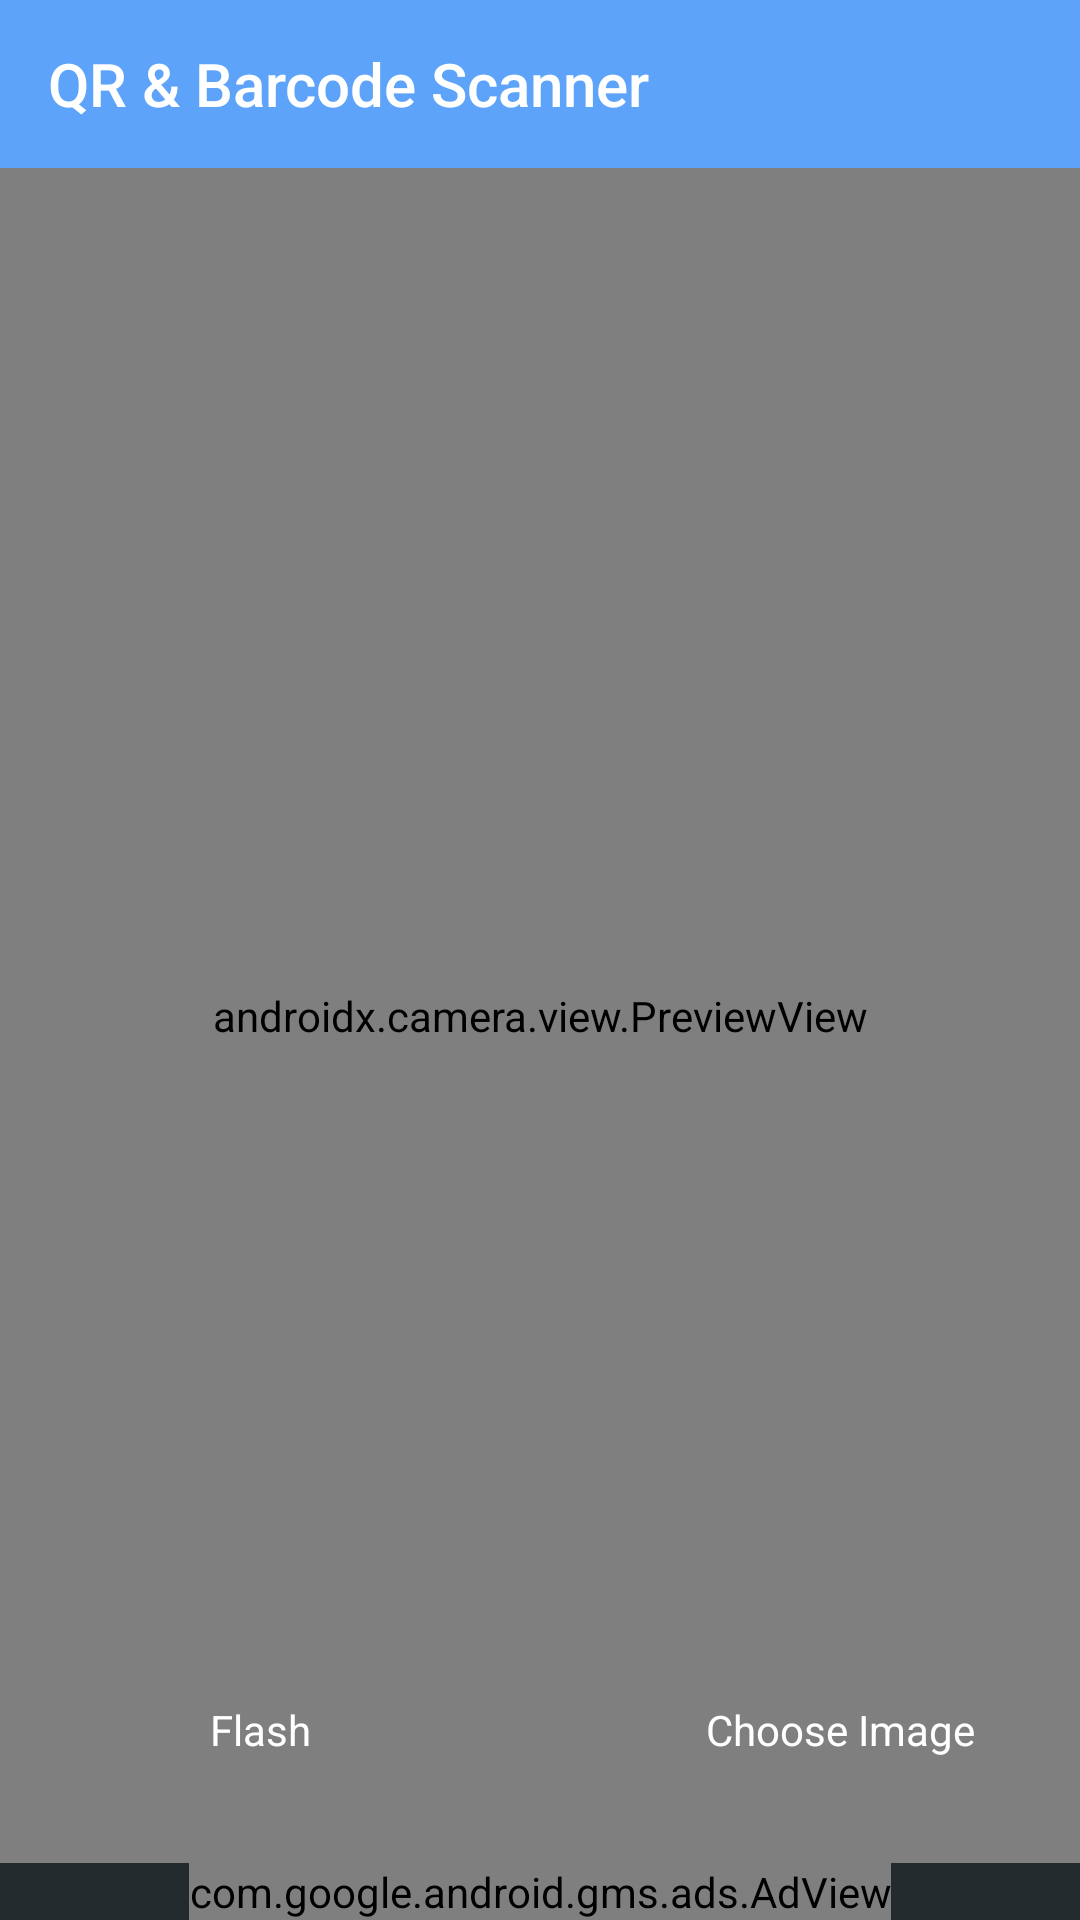

The Android layout XML behind this screen, and the referenced resources:
<!-- AndroidManifest.xml: application theme Theme.QRBarcodeScanner -->
<!-- res/layout/activity_main.xml -->
<?xml version="1.0" encoding="utf-8"?>
<androidx.constraintlayout.widget.ConstraintLayout
    xmlns:android="http://schemas.android.com/apk/res/android"
    xmlns:app="http://schemas.android.com/apk/res-auto"
    xmlns:tools="http://schemas.android.com/tools"
    android:layout_width="match_parent"
    android:layout_height="match_parent"
    tools:menu="@menu/options_menu_main"
    android:background="#242B2E"
    tools:context=".MainActivity">


    <androidx.appcompat.widget.Toolbar
        android:id="@+id/toolBar"
        android:layout_width="match_parent"
        android:layout_height="?attr/actionBarSize"
        android:background="@color/main_color"
        app:layout_constraintEnd_toEndOf="parent"
        app:layout_constraintHorizontal_bias="0.0"
        app:layout_constraintStart_toStartOf="parent"
        app:layout_constraintTop_toTopOf="parent"
        app:title="@string/app_name"
        app:titleTextColor="@color/white" />

    <FrameLayout
        android:id="@+id/frameLayout"
        android:layout_width="0dp"
        android:orientation="vertical"
        android:layout_height="0dp"
        app:layout_constraintTop_toBottomOf="@+id/toolBar"
        app:layout_constraintEnd_toEndOf="parent"
        app:layout_constraintStart_toStartOf="parent"
        app:layout_constraintBottom_toTopOf="@+id/Banner_adView"
        tools:layout_editor_absoluteY="56dp">

        <androidx.camera.view.PreviewView
            android:id="@+id/previewView"
            android:layout_width="match_parent"
            android:layout_height="match_parent"
            tools:layout_editor_absoluteY="56dp">

        </androidx.camera.view.PreviewView>

        <ImageView
            android:id="@+id/flash_light_imageView"
            android:layout_width="60dp"
            android:layout_height="50dp"
            android:layout_gravity="bottom"
            android:layout_marginStart="50dp"
            android:layout_marginBottom="70dp"
            android:src="@drawable/flashlight_off_icon" />

        <TextView
            android:layout_width="wrap_content"
            android:layout_height="wrap_content"
            android:text="Flash"
            android:layout_marginStart="70dp"
            android:layout_gravity="start|bottom"
            android:layout_marginBottom="35dp"
            android:textColor="@color/white"
            />

        <ImageView
            android:id="@+id/image_upload_imageView"
            android:layout_width="60dp"
            android:layout_height="50dp"
            android:layout_gravity="end|bottom"
            android:layout_marginEnd="50dp"
            android:layout_marginBottom="70dp"
            android:src="@drawable/ic_baseline_image" />

        <TextView
            android:layout_width="wrap_content"
            android:layout_height="wrap_content"
            android:text="Choose Image"
            android:layout_gravity="bottom|end"
            android:layout_marginBottom="35dp"
            android:layout_marginEnd="35dp"
            android:textColor="@color/white"
            />


    </FrameLayout>

    <com.google.android.gms.ads.AdView
        android:id="@+id/Banner_adView"
        android:layout_width="wrap_content"
        android:layout_height="wrap_content"
        android:layout_alignParentBottom="true"
        android:layout_centerHorizontal="true"
        app:adSize="FULL_BANNER"
        app:adUnitId="@string/BANNER_AD_ID"
        app:layout_constraintBottom_toBottomOf="parent"
        app:layout_constraintEnd_toEndOf="parent"
        app:layout_constraintStart_toStartOf="parent">

    </com.google.android.gms.ads.AdView>


</androidx.constraintlayout.widget.ConstraintLayout>
<!-- resources referenced by this layout -->
<resources>
  <color name="main_color">#5DA3FA</color>
  <color name="white">#FFFFFFFF</color>
  <string name="BANNER_AD_ID">ca-app-pub-3940256099942544/6300978111</string>
  <string name="app_name">QR &amp; Barcode Scanner</string>
  <style name="Theme.QRBarcodeScanner" parent="Theme.AppCompat.Light.NoActionBar">
          
          <item name="colorPrimary">@color/purple_500</item>
          <item name="colorPrimaryVariant">@color/statusBar_color</item>
          <item name="colorOnPrimary">@color/white</item>
          
          <item name="colorSecondary">@color/teal_200</item>
          <item name="colorSecondaryVariant">@color/teal_700</item>
          <item name="colorOnSecondary">@color/black</item>
          
          <item name="android:statusBarColor" tools:targetApi="l">?attr/colorPrimaryVariant</item>
          
      </style>
  <color name="purple_500">#FF6200EE</color>
  <color name="statusBar_color">#E6425E</color>
  <color name="teal_200">#FF03DAC5</color>
  <color name="teal_700">#FF018786</color>
  <color name="black">#FF000000</color>
</resources>
